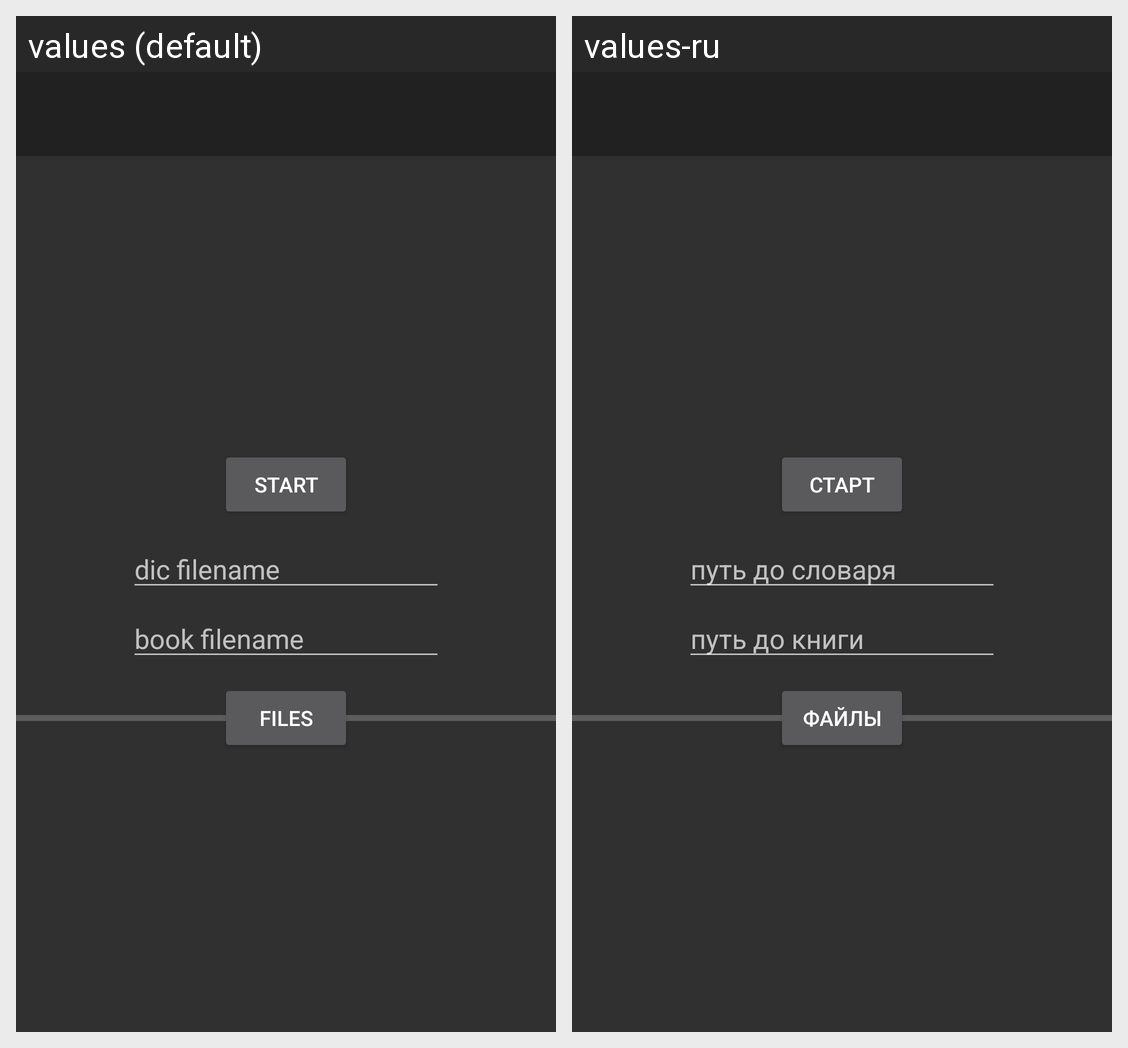

This grid shows one Android layout under two languages. Give, for every string resource on the screen, its name, the default text and each shown locale's text.
Android screen res/layout/activity_main.xml rendered under 2 locales, left to right: values (default), values-ru. Device: Nexus 5 (rendered at 1080×1920; each locale shown at half size, 540×960, under a caption strip naming it); theme AppTheme.
Strings drawn on this screen, with the default value and each locale's value (text and hints the layout hard-codes, and strings that could not be matched under every locale, appear in the picture but are not listed):

startBtn
  values: Start
  values-ru: Старт

dic_path_hint
  values: dic filename
  values-ru: путь до словаря

book_path_hint
  values: book filename
  values-ru: путь до книги

filesBtn
  values: Files
  values-ru: Файлы
